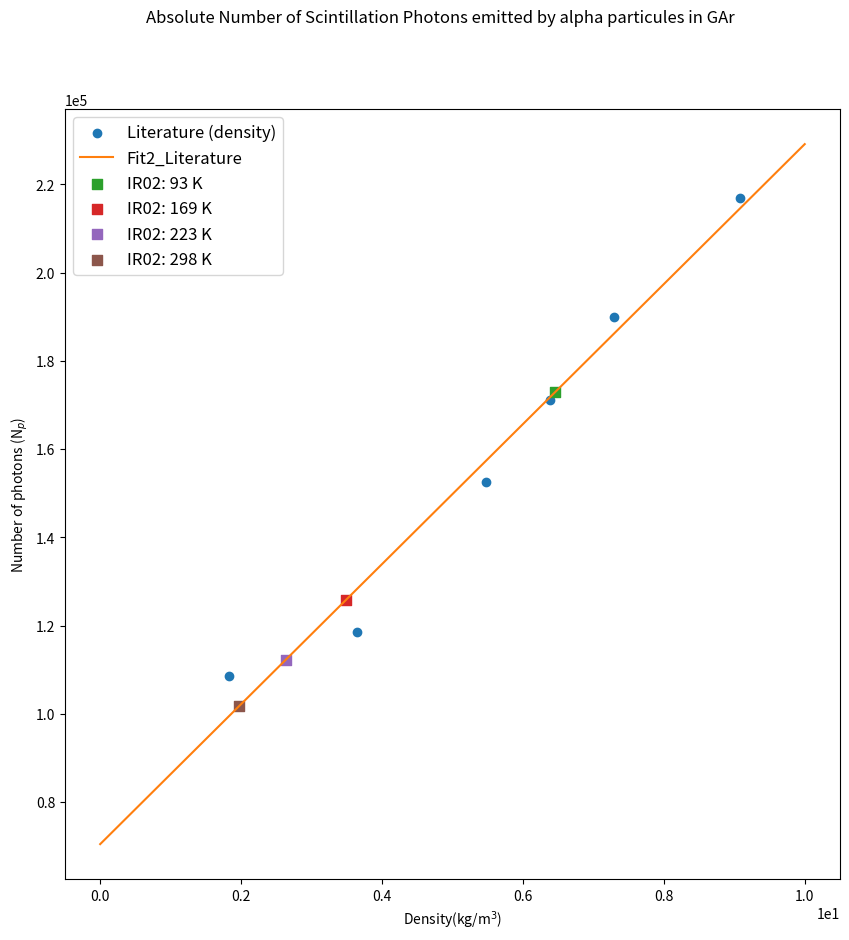

Source code (Python):
import numpy as np
import matplotlib.pyplot as plt
import pandas as pd
import csv
import scipy.constants as cte
from scipy.optimize import root_scalar
from scipy import special

def Peot(d,T):
    #TABLE 1#
    R = 208.133

    a = 89.98
    b = 0.5406E-3
    c = 1.0434E-3

    return (R*T*d) * (1 + (c*d)/(1-b*d)) - a*d**2

def Teot(d,P):
    #TABLE 1#
    R = 208.133
    # P = 1.22e5
    a = 89.98
    b = 0.5406E-3
    c = 1.0434E-3

    return (P + a*d**2)/(R*d *(1 + (c*d)/(1-b*d)))

P = 1.22e5
T = 533
temp = [93,169,223,298]
pres = [2.03E5, 4.05E5, 6.08E5, 7.09E5, 8.10E5, 1.01E6]

t2d = []; p2d = []
for i in range(len(temp)):
    density = root_scalar(lambda d, *args: Teot(d, *args)-temp[i],x0=1.784,x1=5,args=P)
    t2d.append(density.root)

for i in range(len(pres)):
    density = root_scalar(lambda d, *args: Peot(d, *args)-pres[i],x0=1.784,x1=5,args=T)
    p2d.append(density.root)


Ws = np.array([50.6, 46.3, 36.0, 32.1, 28.9, 25.3])

fig, ax = plt.subplots(1,1, figsize = (10,10), sharex=True)

plt.rcParams.update({'font.size': 2})
plt.rc('font', size=12)          # controls default text sizes
plt.rc('axes', titlesize=12)     # fontsize of the axes title
plt.rc('axes', labelsize=12)     # fontsize of the x and y labels
plt.rc('xtick', labelsize=12)    # fontsize of the tick labels
plt.rc('ytick', labelsize=12)    # fontsize of the tick labels
plt.rc('legend', fontsize=12)    # legend fontsize
plt.rc('figure', titlesize=12)   # fontsize of the figure title
plt.rc('axes.formatter', useoffset=False)

plt.suptitle('Absolute Number of Scintillation Photons emitted by alpha particules in GAr')
colors = ['C2', 'C3', 'C4', 'C5', 'C6']
# fit2 = np.poly1d(np.polyfit(p2d, 5.49E6/Ws, 2))
fit2 = np.poly1d(np.polyfit(p2d, 5.49E6/Ws, 1))
# fit3 = np.poly1d(np.polyfit(p2d, 5.49E6/Ws, 3))
xarray = np.linspace(0,10)

ax.scatter(p2d, 5.49E6/Ws, label='Literature (density)')
# ax.scatter(1.78,200000, label='LAr')
ax.plot(xarray, fit2(xarray), c='C1', label='Fit2_Literature')
# ax.plot(xarray, fit3(xarray), '--', c='C2', label='Fit3_Literature')

for i in np.arange(len(temp)):
    ax.scatter(t2d[i], fit2(t2d[i]), label='IR02: ' + str(temp[i]) + ' K', marker='s', s=50, c=colors[i])
    # ax.annotate(r'N$_p$ = ' + str("{:.2e}".format(fit2(t2d[i]))), (t2d[i], fit2(t2d[i])-0.25E6), c=colors[i])
ax.ticklabel_format(axis='both', style='sci', scilimits=(0,0))
ax.set_xlabel(r'Density(kg/m$^3$)')
ax.set_ylabel(r'Number of photons (N$_p$)')


plt.legend()
plt.show()
